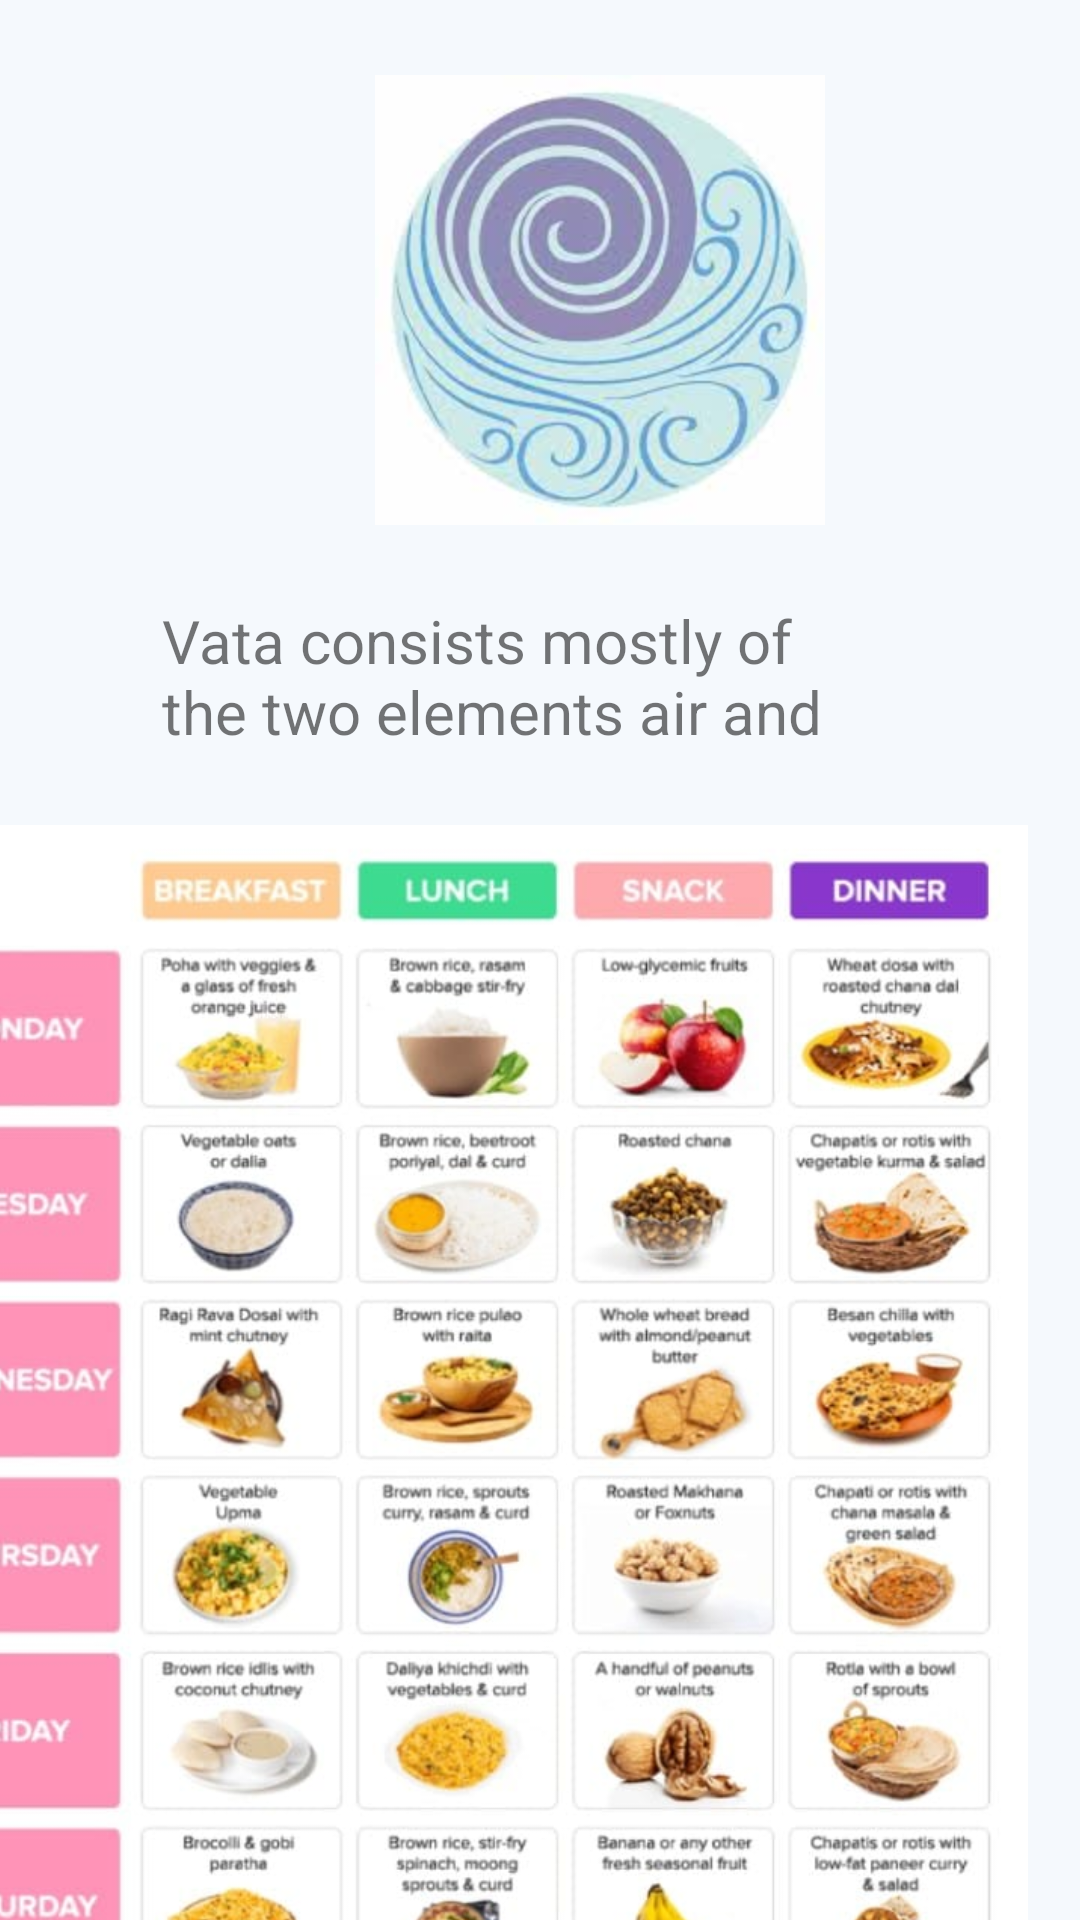

Reconstruct the res/layout file that produces this screen, plus the resources it refers to.
<!-- AndroidManifest.xml: application theme Theme.Healine -->
<!-- res/layout/activity_vatta.xml -->
<?xml version="1.0" encoding="utf-8"?>
<androidx.constraintlayout.widget.ConstraintLayout xmlns:android="http://schemas.android.com/apk/res/android"
    xmlns:app="http://schemas.android.com/apk/res-auto"
    xmlns:tools="http://schemas.android.com/tools"
    android:layout_width="match_parent"
    android:layout_height="match_parent"
    android:background="#F5F9FD"
    tools:context=".VattaActivity">


    <ImageView
        android:id="@+id/imageView3"
        android:layout_width="415dp"
        android:layout_height="467dp"
        android:layout_marginTop="250dp"
        android:layout_marginStart="35dp"
        android:layout_marginEnd="4dp"
        app:layout_constraintEnd_toEndOf="parent"
        app:layout_constraintTop_toTopOf="@+id/imageView4"
        app:srcCompat="@drawable/chart" />

    <ImageView
        android:id="@+id/imageView4"
        android:layout_width="200dp"
        android:layout_height="150dp"
        android:layout_marginTop="25dp"
        android:layout_marginStart="100dp"
        app:layout_constraintStart_toStartOf="parent"
        app:layout_constraintTop_toTopOf="parent"
        app:srcCompat="@drawable/vatta" />

    <TextView
        android:id="@+id/textView2"
        android:layout_width="234dp"
        android:layout_height="47dp"
        android:layout_marginTop="200dp"
        android:layout_marginEnd="72dp"
        android:text="Vata consists mostly of the two elements air and space."
        android:textSize="20dp"
        app:layout_constraintEnd_toEndOf="parent"
        app:layout_constraintTop_toTopOf="parent" />

</androidx.constraintlayout.widget.ConstraintLayout>
<!-- resources referenced by this layout -->
<resources>
  <!-- drawable chart: jpeg bitmap (drawable, 85601 bytes) -->
  <!-- drawable vatta: jpg bitmap (drawable, 7575 bytes) -->
  <style name="Theme.Healine" parent="Theme.MaterialComponents.DayNight.NoActionBar">
          
          <item name="colorPrimary">@color/purple_500</item>
          <item name="colorPrimaryVariant">@color/purple_700</item>
          <item name="colorOnPrimary">@color/white</item>
          
          <item name="colorSecondary">@color/teal_200</item>
          <item name="colorSecondaryVariant">@color/teal_700</item>
          <item name="colorOnSecondary">@color/black</item>
          
          <item name="android:statusBarColor">?attr/colorPrimaryVariant</item>
          
      </style>
  <!-- not gathered from this repository: default colours our renderer supplied (Android Studio template values) -->
  <color name="purple_500">#FF6200EE</color>
  <color name="purple_700">#FF3700B3</color>
  <color name="teal_200">#FF03DAC5</color>
  <color name="teal_700">#FF018786</color>
  <color name="black">#FF000000</color>
  <color name="white">#FFFFFFFF</color>
</resources>
